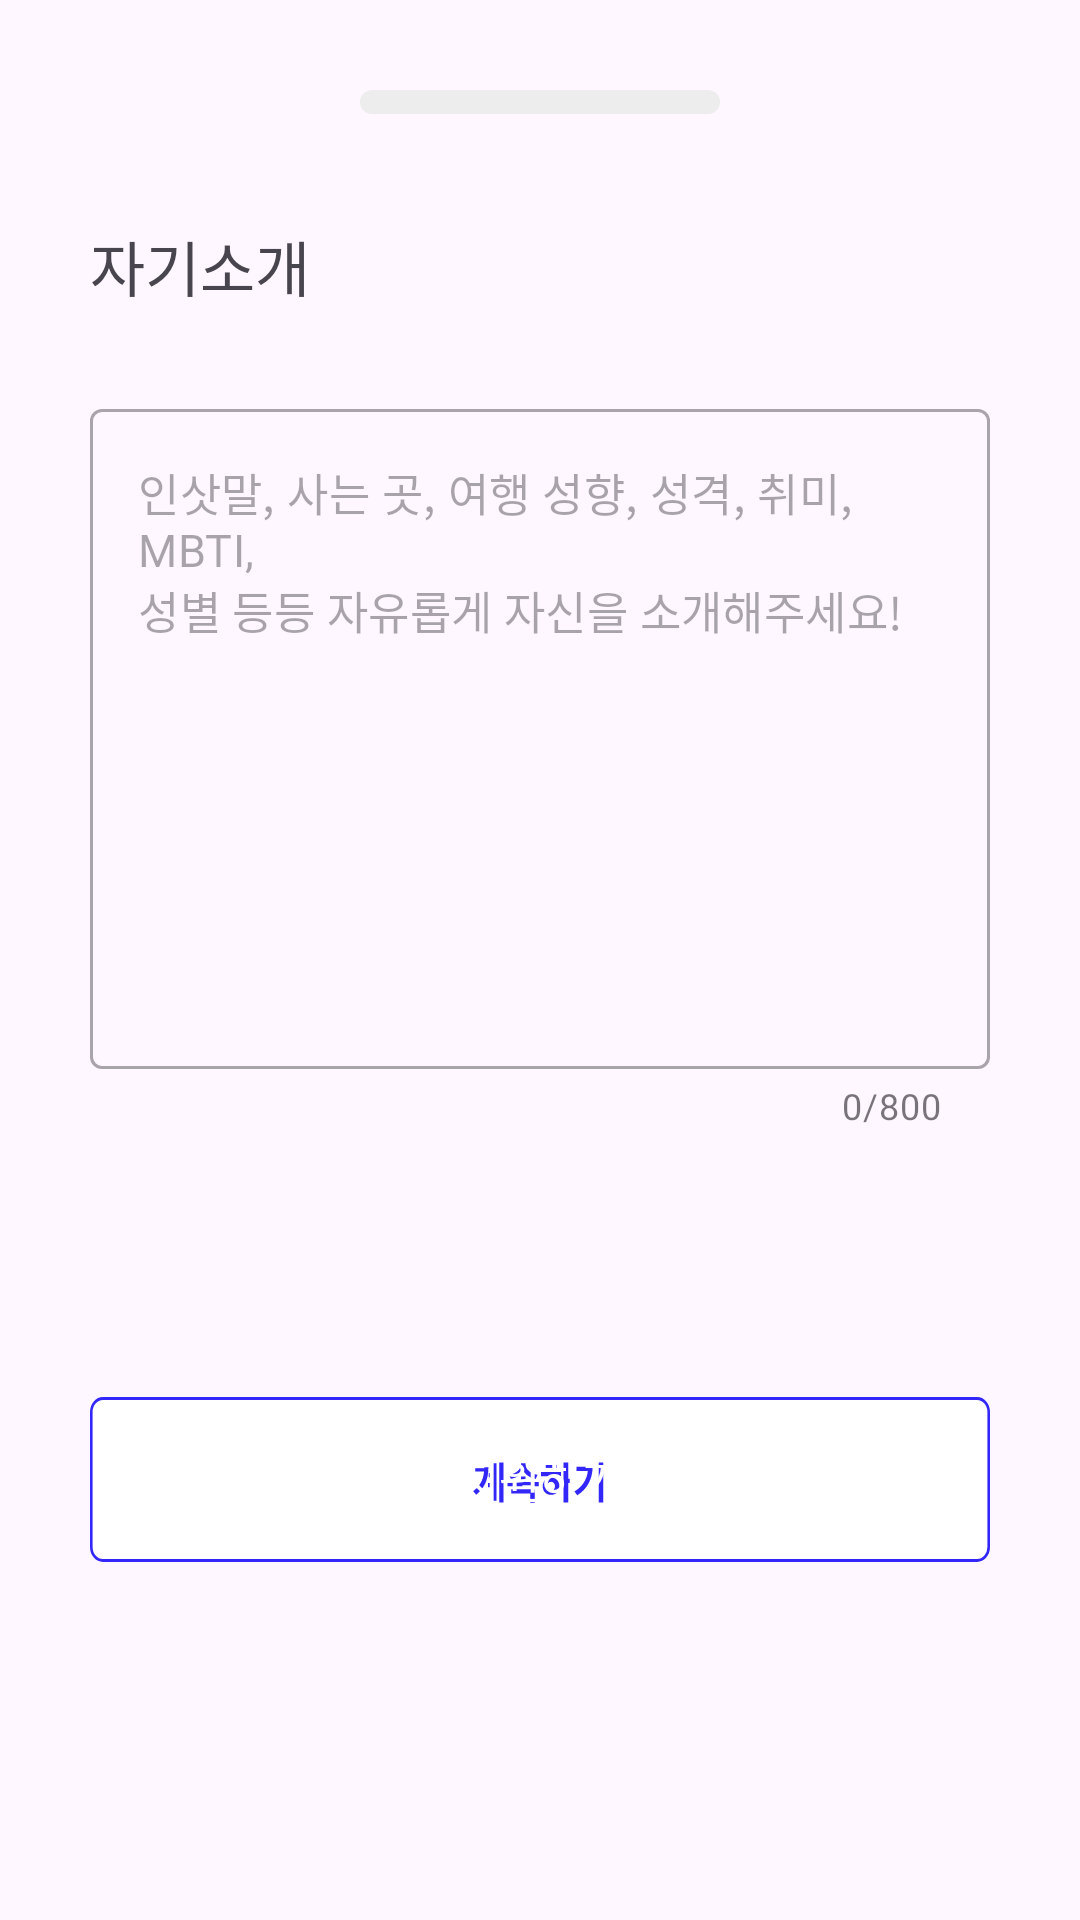

Android layout source for this screen:
<!-- AndroidManifest.xml: application theme Theme.WayToGo -->
<!-- res/layout/carpool_apply_modal_layout.xml -->
<?xml version="1.0" encoding="utf-8"?>
<androidx.constraintlayout.widget.ConstraintLayout xmlns:android="http://schemas.android.com/apk/res/android"
    android:layout_width="match_parent"
    android:layout_height="wrap_content"
    android:padding="30dp"
    android:background="@drawable/modal_background"
    xmlns:app="http://schemas.android.com/apk/res-auto">

    <ImageView
        android:id="@+id/scroll_icon_iv"
        android:layout_width="wrap_content"
        android:layout_height="wrap_content"
        android:src="@drawable/modal_scroll_icon"
        app:layout_constraintStart_toStartOf="parent"
        app:layout_constraintTop_toTopOf="parent"
        app:layout_constraintEnd_toEndOf="parent"/>

    <TextView
        android:id="@+id/self_introduce_tv"
        android:layout_width="wrap_content"
        android:layout_height="wrap_content"
        android:text="자기소개"
        android:textSize="20sp"
        android:fontFamily="@font/applesdgothicneo_eb"
        android:layout_marginTop="36dp"
        app:layout_constraintStart_toStartOf="parent"
        app:layout_constraintTop_toBottomOf="@id/scroll_icon_iv"/>

    <com.google.android.material.textfield.TextInputLayout
        android:id="@+id/carpool_apply_el"
        android:layout_width="match_parent"
        android:layout_height="250dp"
        style="@style/Widget.MaterialComponents.TextInputLayout.OutlinedBox"
        app:shapeAppearance="@style/ShapeAppearance.MaterialComponents.MediumComponent"
        app:errorTextColor="@color/gray300"
        app:errorIconDrawable="@null"
        app:boxStrokeErrorColor="@color/gray200"
        app:counterEnabled="true"
        app:counterMaxLength="800"
        app:hintEnabled="false"
        app:layout_constraintTop_toBottomOf="@id/self_introduce_tv"
        app:layout_constraintStart_toStartOf="parent"
        app:layout_constraintEnd_toEndOf="parent"
        android:layout_marginTop="33dp">

        <com.google.android.material.textfield.TextInputEditText
            android:id="@+id/carpool_apply_et"
            android:layout_width="match_parent"
            android:layout_height="220dp"
            android:fontFamily="@font/applesdgothicneo_r"
            android:hint="@string/introduce_ment"
            android:gravity="top"
            android:textSize="15sp"
            />
    </com.google.android.material.textfield.TextInputLayout>

    <androidx.appcompat.widget.AppCompatButton
        android:id="@+id/apply_btn"
        android:layout_width="match_parent"
        android:layout_height="wrap_content"
        android:background="@drawable/next_button"
        android:layout_marginBottom="20dp"
        android:text="지원하기"
        android:textColor="@color/white"
        android:textSize="15sp"
        android:fontFamily="@font/applesdgothicneo_b"
        android:layout_marginTop="10dp"
        app:layout_constraintTop_toBottomOf="@id/carpool_apply_el"
        app:layout_constraintStart_toStartOf="parent"
        app:layout_constraintEnd_toEndOf="parent"
        app:layout_constraintBottom_toBottomOf="parent"/>

</androidx.constraintlayout.widget.ConstraintLayout>
<!-- resources referenced by this layout -->
<resources>
  <color name="gray200">#CCCCCC</color>
  <color name="gray300">#999999</color>
  <color name="white">#FFFFFF</color>
  <!-- drawable modal_scroll_icon (drawable) -->
  <vector xmlns:android="http://schemas.android.com/apk/res/android"
      android:width="120dp"
      android:height="8dp"
      android:viewportWidth="120"
      android:viewportHeight="8">
    <path
        android:pathData="M4,0L116,0A4,4 0,0 1,120 4L120,4A4,4 0,0 1,116 8L4,8A4,4 0,0 1,0 4L0,4A4,4 0,0 1,4 0z"
        android:fillColor="#EDEDED"/>
  </vector>
  <!-- drawable next_button: vector/xml drawable (drawable, 2540 chars, omitted) -->
  <string name="introduce_ment">인삿말, 사는 곳, 여행 성향, 성격, 취미, MBTI,\n성별 등등 자유롭게 자신을 소개해주세요!</string>
  <style name="Theme.WayToGo" parent="Base.Theme.WayToGo" />
  <style name="Base.Theme.WayToGo" parent="Theme.Material3.DayNight.NoActionBar">
          <item name="android:statusBarColor">@color/blue</item>
          <item name="android:windowLightStatusBar">true</item> 
      </style>
  <color name="blue">#3227F8</color>
</resources>
